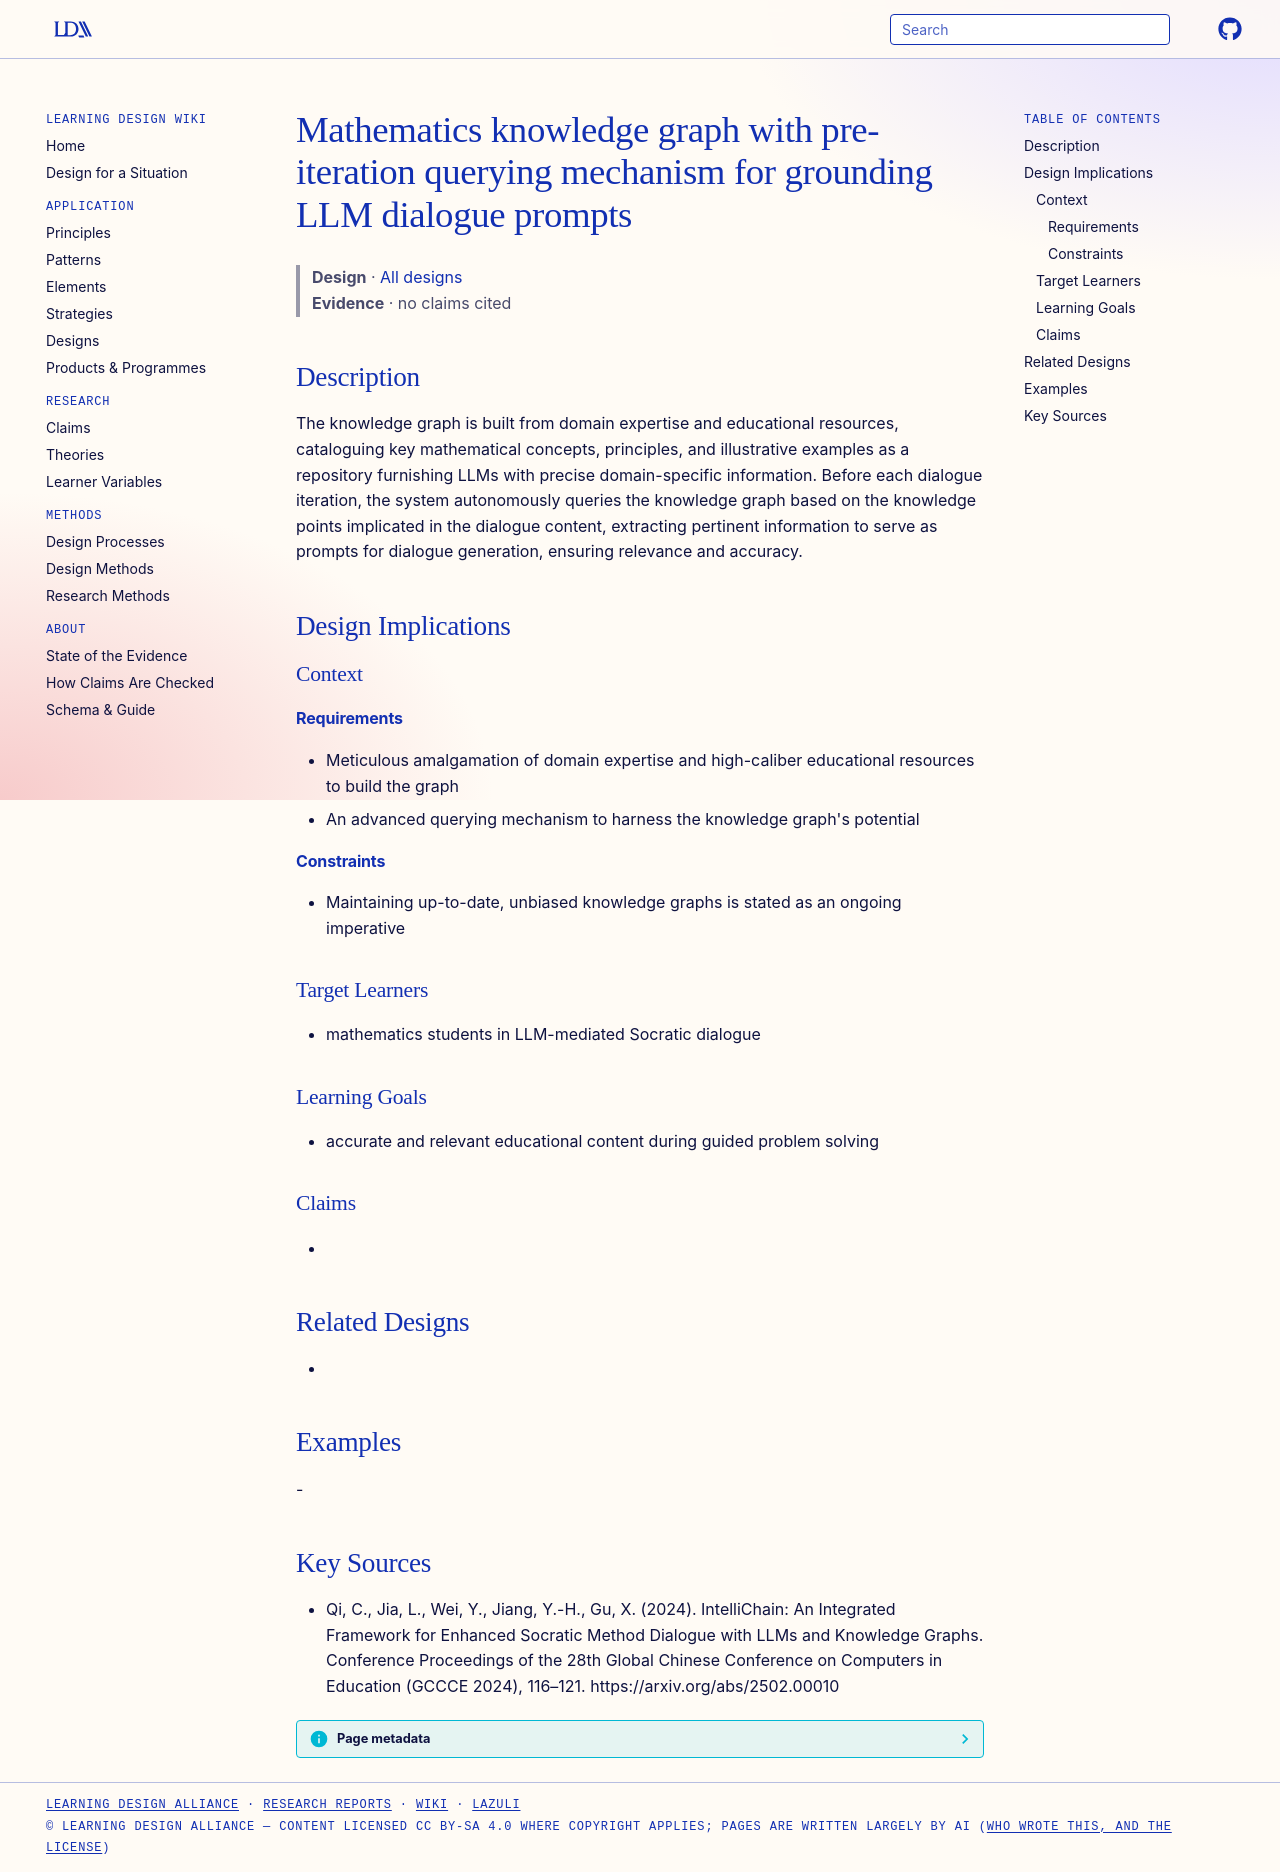

repository: Learning-Design-Alliance/learning-wiki · page: designs/math-kg-pre-iteration-query-mechanism/index.html · generator: mkdocs

---
type: design
id: math-kg-pre-iteration-query-mechanism
title: Mathematics knowledge graph with pre-iteration querying mechanism for grounding LLM dialogue prompts
description: The knowledge graph is built from domain expertise and educational resources, cataloguing key mathematical concepts, principles, and illustrative examples as a repository furnishing LLMs with precise domain-specific i...
status: review
generated:
  by: "process:settle-candidates"
  at: 2026-11-21
sources:
  - id: qi-2024
    resource: "https://arxiv.org/abs/2502.00010"
    title: "Qi, C., Jia, L., Wei, Y., Jiang, Y.-H., Gu, X. (2024). IntelliChain: An Integrated Framework for Enhanced Socratic Method Dialogue with LLMs and Knowledge Graphs. Conference Proceedings of the 28th Global Chinese Conference on Computers in Education (GCCCE 2024), 116–121. https://arxiv.org/abs/2502.00010"
    author: Qi, C., Jia, L., Wei, Y., Jiang, Y.-H., Gu, X
---

# Mathematics knowledge graph with pre-iteration querying mechanism for grounding LLM dialogue prompts

> **Design** · [All designs](index.md)
> **Evidence** · no claims cited

## Description
The knowledge graph is built from domain expertise and educational resources, cataloguing key mathematical concepts, principles, and illustrative examples as a repository furnishing LLMs with precise domain-specific information. Before each dialogue iteration, the system autonomously queries the knowledge graph based on the knowledge points implicated in the dialogue content, extracting pertinent information to serve as prompts for dialogue generation, ensuring relevance and accuracy.

## Design Implications

### Context
#### Requirements
- Meticulous amalgamation of domain expertise and high-caliber educational resources to build the graph
- An advanced querying mechanism to harness the knowledge graph's potential
#### Constraints
- Maintaining up-to-date, unbiased knowledge graphs is stated as an ongoing imperative

### Target Learners
- mathematics students in LLM-mediated Socratic dialogue

### Learning Goals
- accurate and relevant educational content during guided problem solving

### Claims
- 

## Related Designs
- 

## Examples
-

## Key Sources
- Qi, C., Jia, L., Wei, Y., Jiang, Y.-H., Gu, X. (2024). IntelliChain: An Integrated Framework for Enhanced Socratic Method Dialogue with LLMs and Knowledge Graphs. Conference Proceedings of the 28th Global Chinese Conference on Computers in Education (GCCCE 2024), 116–121. https://arxiv.org/abs/2502.00010
